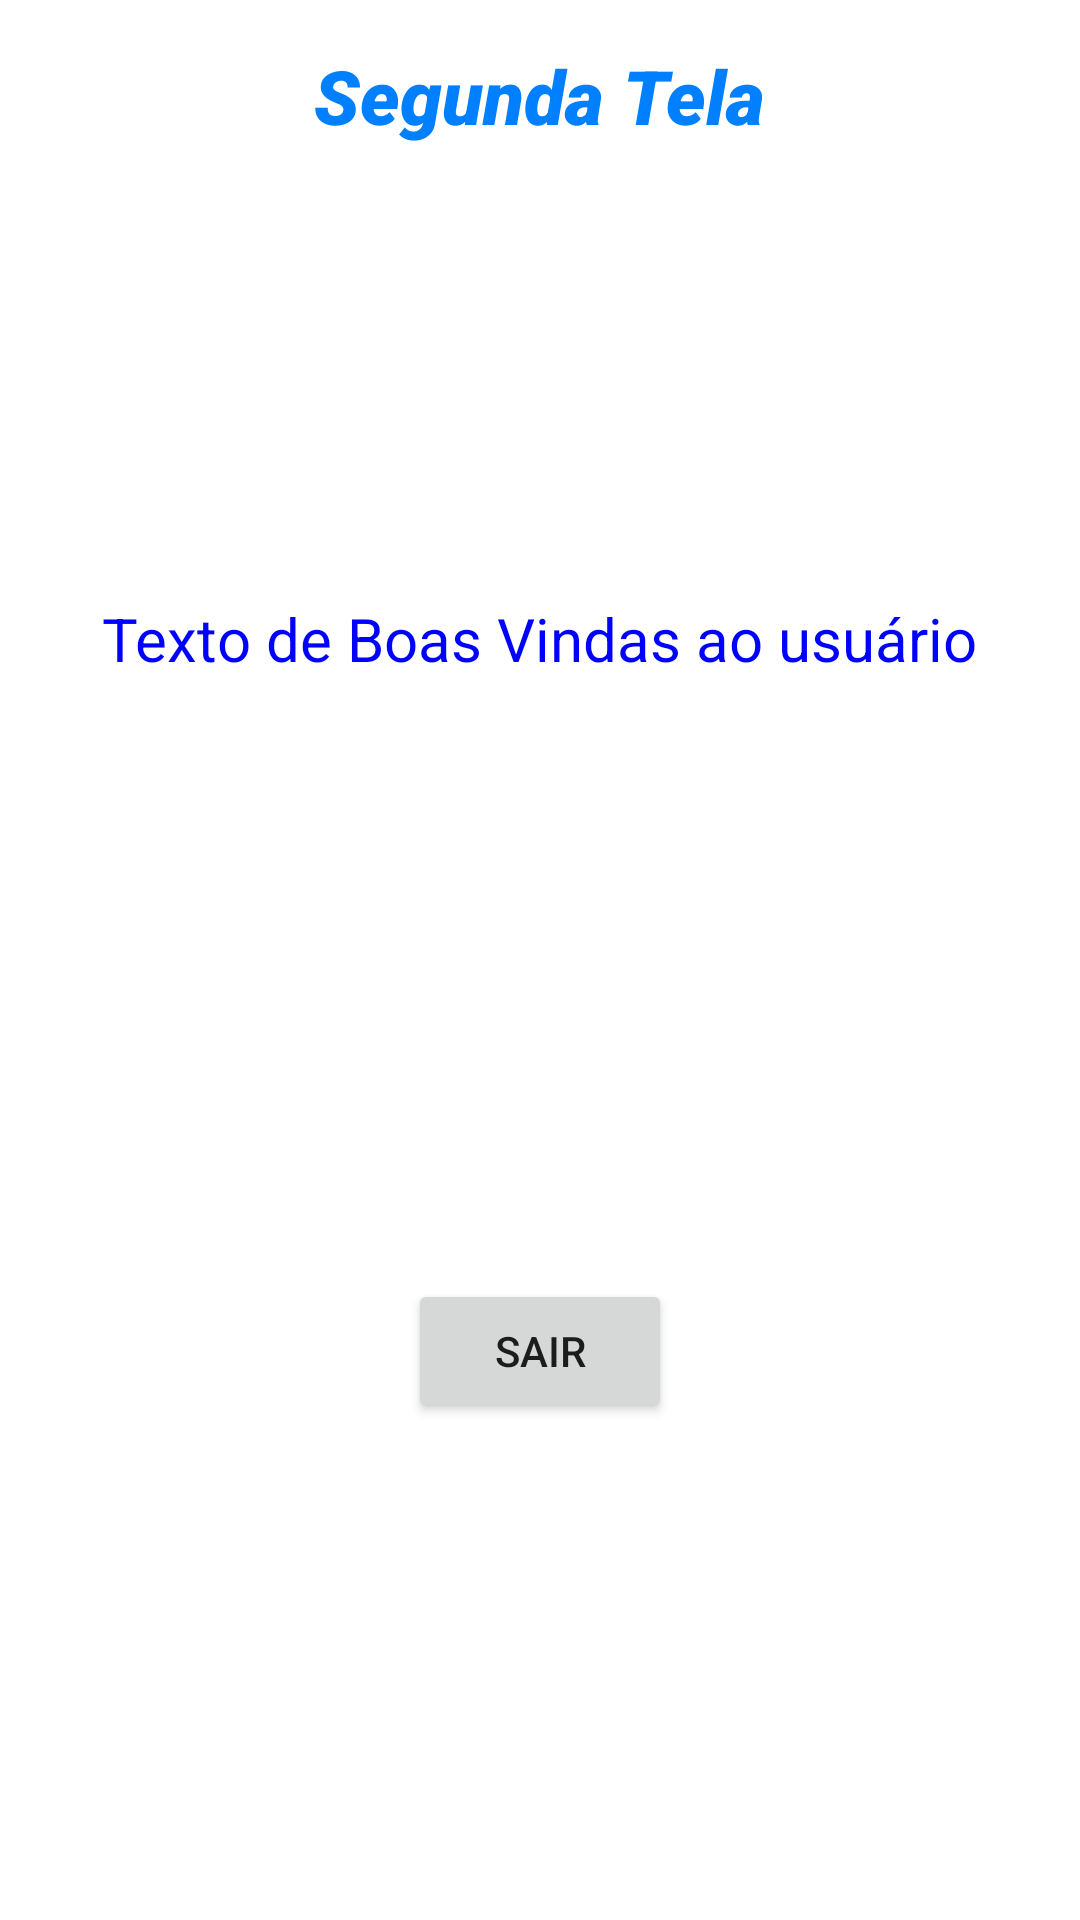

Produce the Android XML layout that renders to this screen, including the resource entries it uses.
<!-- AndroidManifest.xml: application theme Theme.Exercicio_Forum -->
<!-- res/layout/activity_tela_dois.xml -->
<?xml version="1.0" encoding="utf-8"?>
<LinearLayout xmlns:android="http://schemas.android.com/apk/res/android"
    xmlns:app="http://schemas.android.com/apk/res-auto"
    xmlns:tools="http://schemas.android.com/tools"
    android:layout_width="match_parent"
    android:layout_height="match_parent"
    tools:context=".TelaDois"
    android:orientation="vertical"
    android:gravity="center"
    android:padding="15dp">
    <TextView
        android:layout_width="wrap_content"
        android:layout_height="wrap_content"
        android:text="Segunda Tela"
        android:textSize="25dp"
        android:textStyle="bold|italic"
        android:textColor="#0080ff"
        android:fontFamily="sans-serif-black"
        />
    <LinearLayout
        android:layout_width="match_parent"
        android:layout_height="match_parent"
        android:orientation="vertical"
        android:gravity="center">
        <TextView
            android:id="@+id/txt_boasVindas"
            android:layout_width="wrap_content"
            android:layout_height="wrap_content"
            android:text="Texto de Boas Vindas ao usuário"
            android:textSize="20dp"
            android:textColor="#0000ff"/>
        <Button
            android:id="@+id/btn_sair"
            android:layout_width="wrap_content"
            android:layout_height="wrap_content"
            android:text="SAIR"
            android:layout_marginTop="200dp"/>
    </LinearLayout>
</LinearLayout>
<!-- resources referenced by this layout -->
<resources>
  <style name="Theme.Exercicio_Forum" parent="Theme.MaterialComponents.DayNight.DarkActionBar">
          
          <item name="colorPrimary">@color/purple_500</item>
          <item name="colorPrimaryVariant">@color/purple_700</item>
          <item name="colorOnPrimary">@color/white</item>
          
          <item name="colorSecondary">@color/teal_200</item>
          <item name="colorSecondaryVariant">@color/teal_700</item>
          <item name="colorOnSecondary">@color/black</item>
          
          <item name="android:statusBarColor" tools:targetApi="l">?attr/colorPrimaryVariant</item>
          
      </style>
  <!-- not gathered from this repository: default colours our renderer supplied (Android Studio template values) -->
  <color name="purple_500">#FF6200EE</color>
  <color name="purple_700">#FF3700B3</color>
  <color name="teal_200">#FF03DAC5</color>
  <color name="teal_700">#FF018786</color>
  <color name="black">#FF000000</color>
  <color name="white">#FFFFFFFF</color>
</resources>
